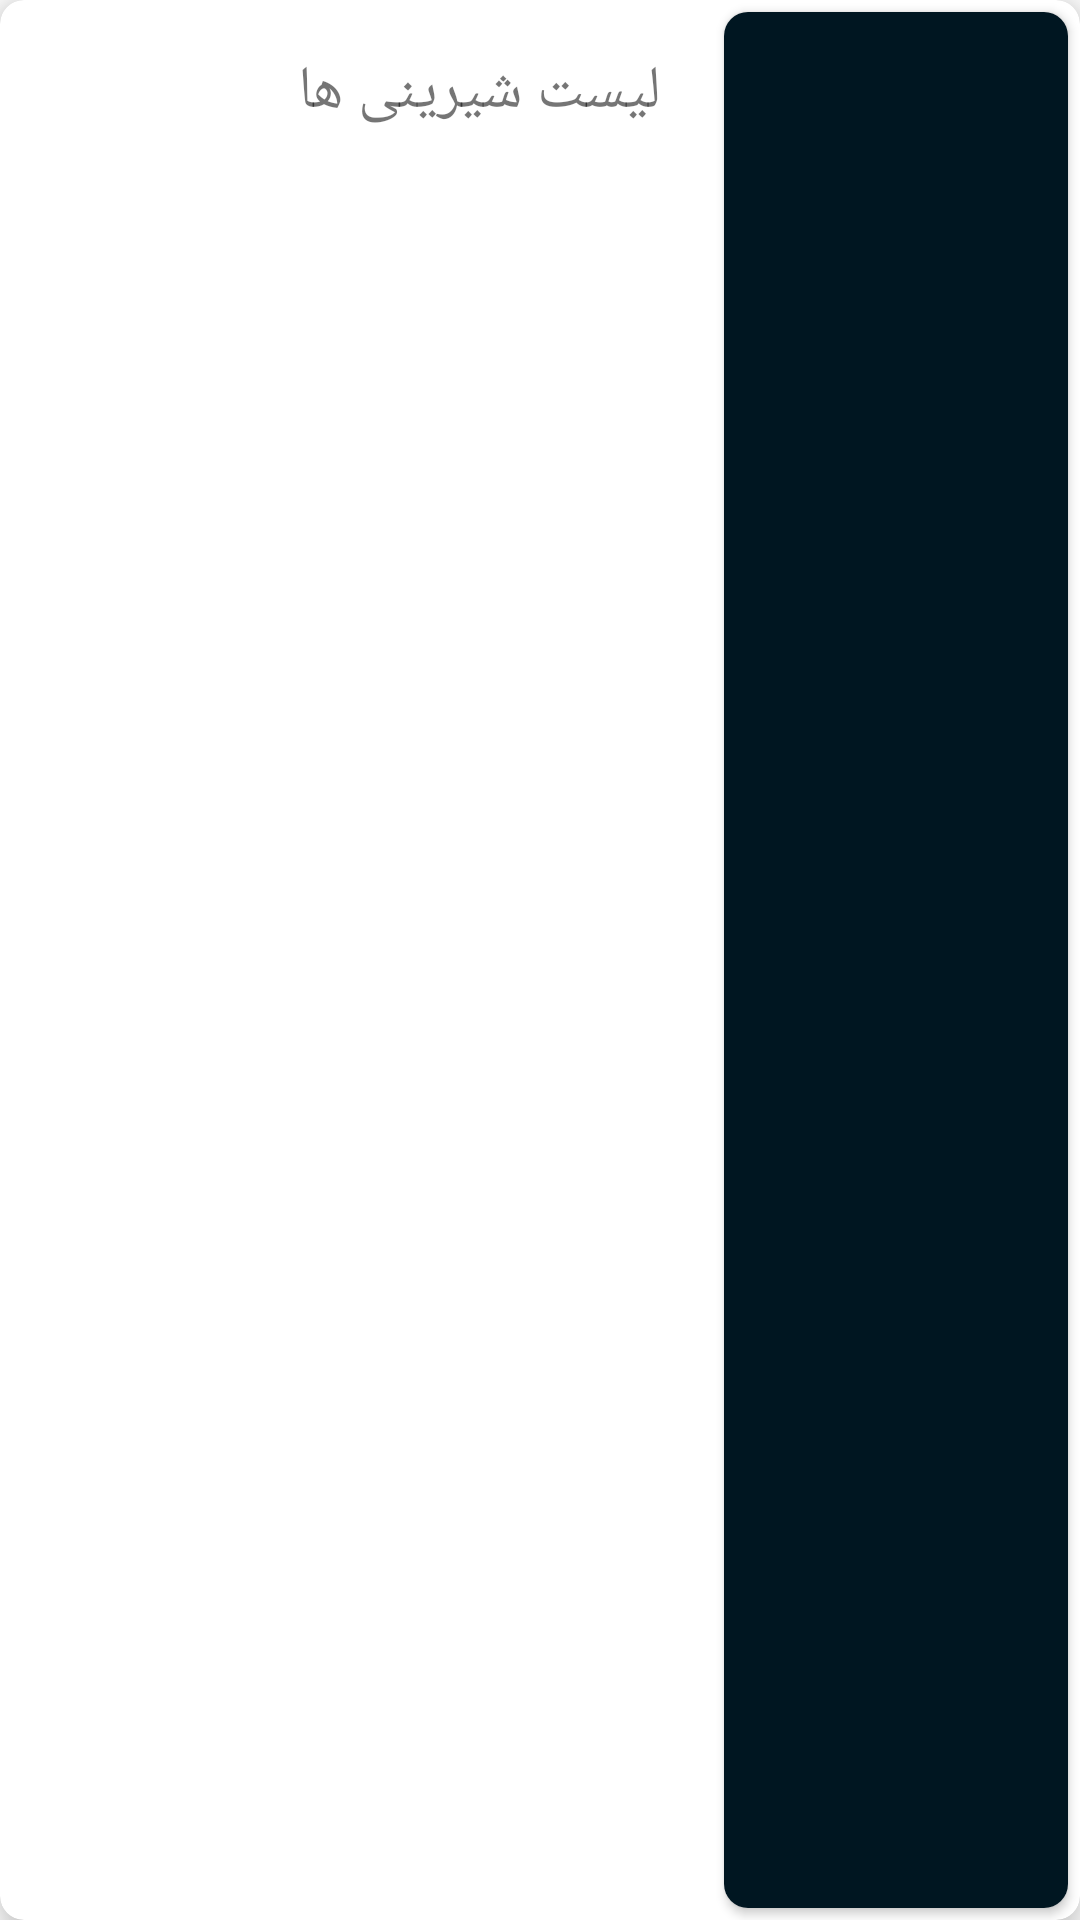

Produce the Android XML layout that renders to this screen, including the resource entries it uses.
<!-- AndroidManifest.xml: application theme Theme.SweetlandApp -->
<!-- res/layout/sweet_second_item_layout.xml -->
<?xml version="1.0" encoding="utf-8"?>
<androidx.cardview.widget.CardView
    xmlns:android="http://schemas.android.com/apk/res/android"
    xmlns:app="http://schemas.android.com/apk/res-auto"
    xmlns:tools="http://schemas.android.com/tools"
    android:id="@+id/secondItemCard"
    android:layout_width="match_parent"
    android:layout_height="100dp"
    android:layout_margin="4dp"
    android:clickable="true"
    app:cardCornerRadius="8dp"
    app:cardElevation="8dp"
    android:focusable="true">

    <LinearLayout
        android:layout_width="match_parent"
        android:layout_height="match_parent"
        android:layoutDirection="rtl"
        android:orientation="horizontal">

        <androidx.cardview.widget.CardView
            android:layout_width="0dp"
            android:layout_height="match_parent"
            android:layout_margin="4dp"
            android:layout_weight="0.4"
            app:cardCornerRadius="8dp"
            app:cardElevation="2dp">

            <ImageView
                android:id="@+id/secondLayoutImageIv"
                android:layout_width="match_parent"
                android:layout_height="match_parent"
                android:src="@color/colorPrimaryDark"
                android:scaleType="centerCrop"
                android:contentDescription="@string/sweet_image" />
        </androidx.cardview.widget.CardView>

        <LinearLayout
            android:layout_width="0dp"
            android:layout_height="match_parent"
            android:layout_margin="4dp"
            android:layout_weight="0.8"
            android:orientation="vertical">

            <TextView
                android:id="@+id/secondLayoutNameTv"
                android:layout_width="match_parent"
                android:layout_height="wrap_content"
                android:layout_margin="10dp"
                android:ellipsize="end"
                android:fontFamily="@font/vazir"
                android:lines="2"
                android:padding="3dp"
                android:textSize="20sp"
                android:text="@string/mainactivity_list_sweets" />

        </LinearLayout>
    </LinearLayout>
</androidx.cardview.widget.CardView>
<!-- resources referenced by this layout -->
<resources>
  <color name="colorPrimaryDark">#001621</color>
  <string name="mainactivity_list_sweets">لیست شیرینی ها</string>
  <string name="sweet_image">sweet_image</string>
  <style name="Theme.SweetlandApp" parent="Theme.MaterialComponents.DayNight.NoActionBar">
          
          <item name="colorPrimary">@color/colorPrimary</item>
          <item name="colorPrimaryDark">@color/colorPrimaryDark</item>
          <item name="colorAccent">@color/colorAccent</item>
  
          <item name="progressBarStyle">@color/colorAccent</item>
          <item name="actionBarStyle">@color/colorPrimary</item>
          <item name="android:navigationBarColor">@color/colorPrimaryDark</item>
  
      </style>
  <color name="colorPrimary">#002130</color>
  <color name="colorAccent">#D06119</color>
</resources>
